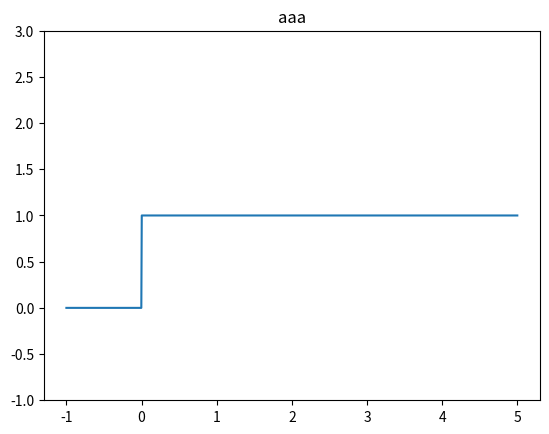

The matplotlib source for this figure:
# 阶跃信号
import numpy as np
import matplotlib.pyplot as plt
#定义阶跃信号where(condition,[x,y])
def unit(t):
    r=np.where(t>0.0,1.0,0.0)
    return r
t=np.linspace(-1.0,5.0,1000)
plt.ylim(-1.0,3.0)
plt.plot(t,unit(t))
plt.title('aaa')
plt.show()